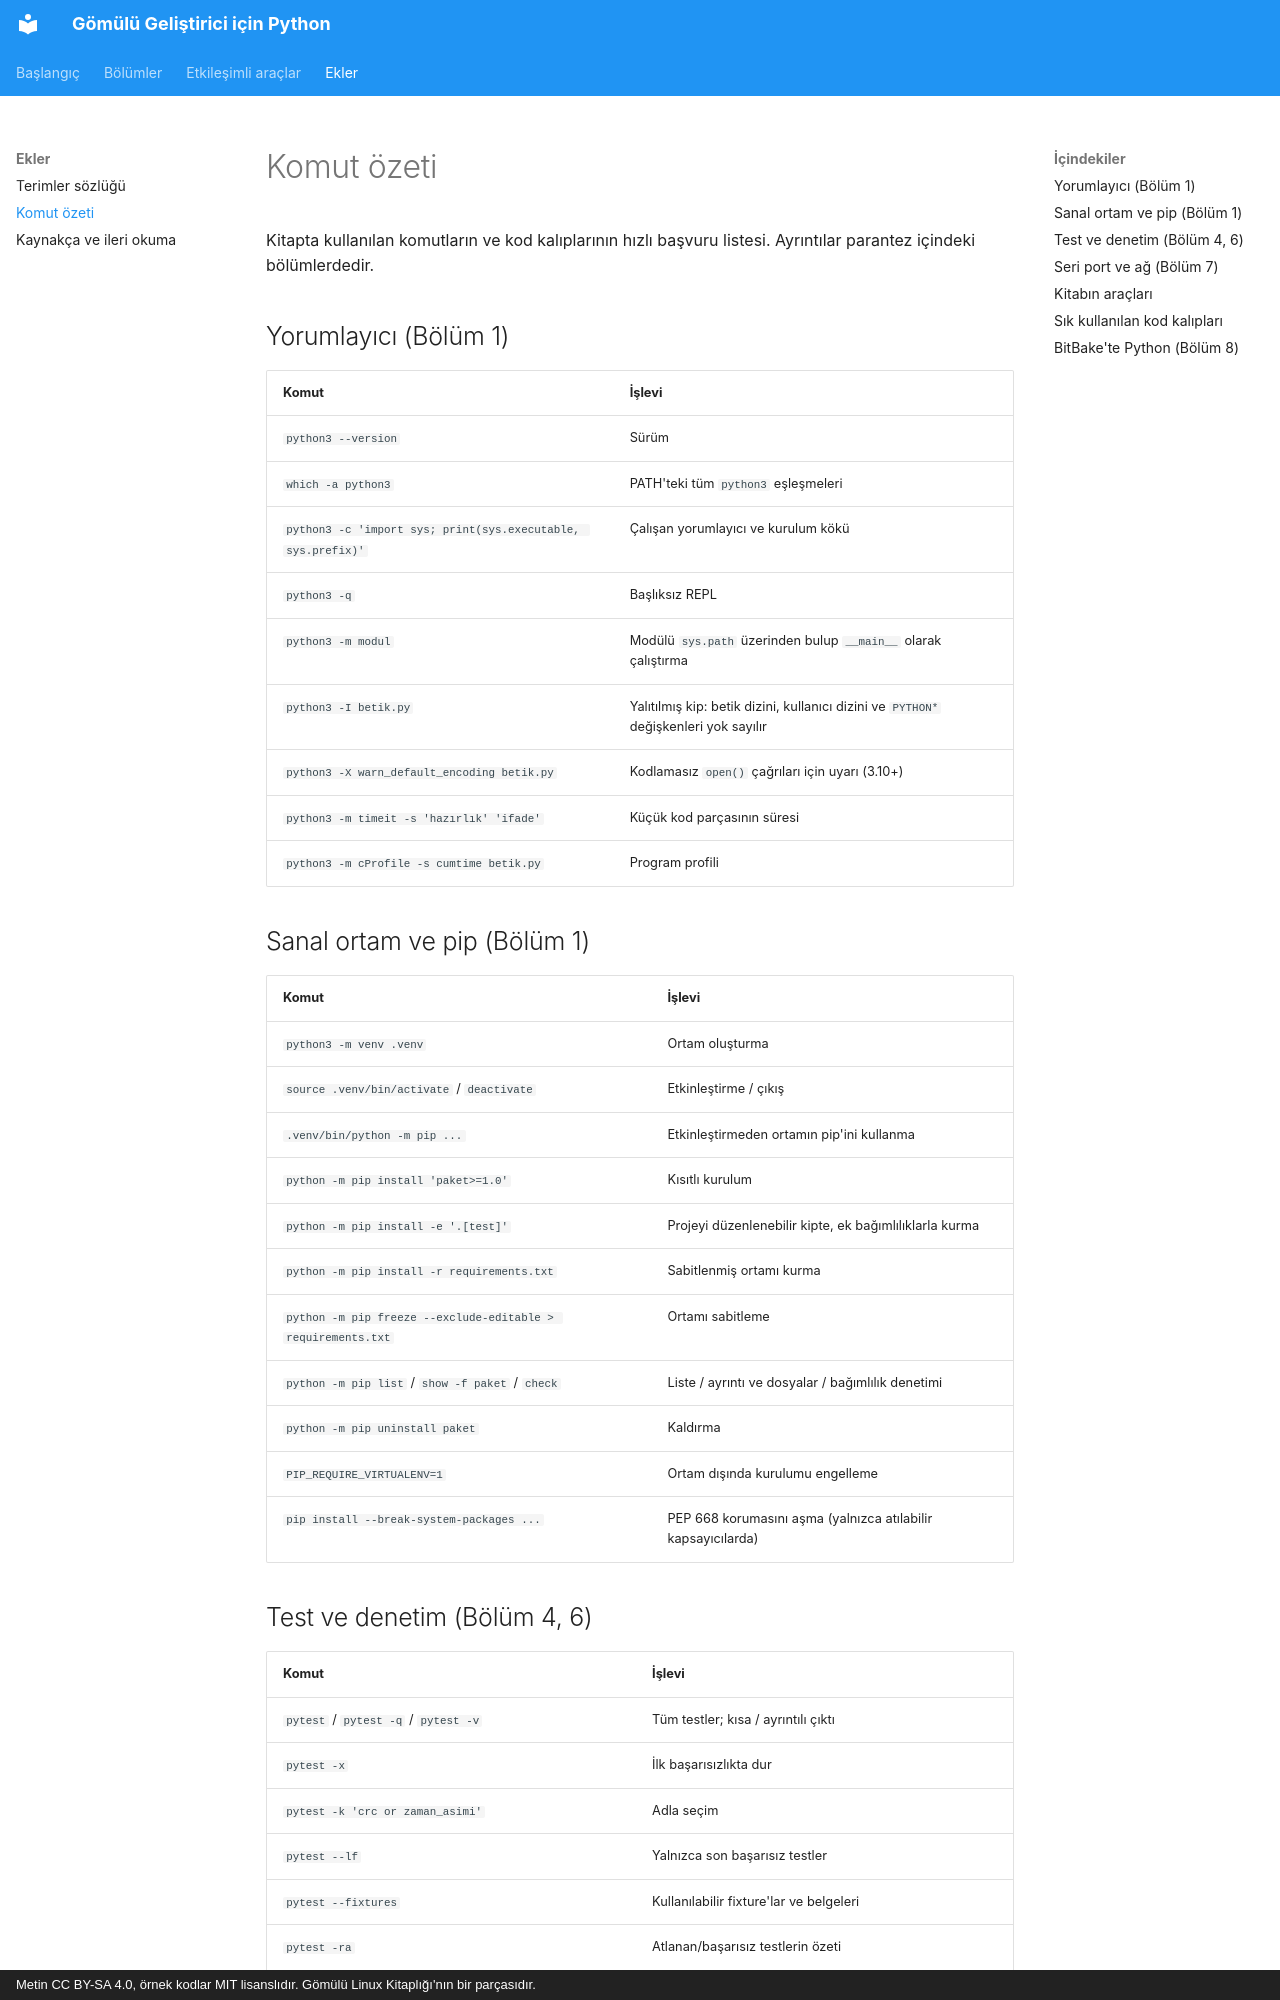

repository: mfguney/python-gomulu · page: ekler/komut-ozeti.html · generator: mkdocs · copyright: Metin CC BY-SA 4.0, örnek kodlar MIT lisanslıdır. Gömülü Linux Kitaplığı'nın bir parçasıdır.

# Komut özeti

Kitapta kullanılan komutların ve kod kalıplarının hızlı başvuru listesi. Ayrıntılar parantez içindeki
bölümlerdedir.

## Yorumlayıcı (Bölüm 1)

| Komut | İşlevi |
|---|---|
| `python3 --version` | Sürüm |
| `which -a python3` | PATH'teki tüm `python3` eşleşmeleri |
| `python3 -c 'import sys; print(sys.executable, sys.prefix)'` | Çalışan yorumlayıcı ve kurulum kökü |
| `python3 -q` | Başlıksız REPL |
| `python3 -m modul` | Modülü `sys.path` üzerinden bulup `__main__` olarak çalıştırma |
| `python3 -I betik.py` | Yalıtılmış kip: betik dizini, kullanıcı dizini ve `PYTHON*` değişkenleri yok sayılır |
| `python3 -X warn_default_encoding betik.py` | Kodlamasız `open()` çağrıları için uyarı (3.10+) |
| `python3 -m timeit -s 'hazırlık' 'ifade'` | Küçük kod parçasının süresi |
| `python3 -m cProfile -s cumtime betik.py` | Program profili |

## Sanal ortam ve pip (Bölüm 1)

| Komut | İşlevi |
|---|---|
| `python3 -m venv .venv` | Ortam oluşturma |
| `source .venv/bin/activate` / `deactivate` | Etkinleştirme / çıkış |
| `.venv/bin/python -m pip ...` | Etkinleştirmeden ortamın pip'ini kullanma |
| `python -m pip install 'paket>=1.0'` | Kısıtlı kurulum |
| `python -m pip install -e '.[test]'` | Projeyi düzenlenebilir kipte, ek bağımlılıklarla kurma |
| `python -m pip install -r requirements.txt` | Sabitlenmiş ortamı kurma |
| `python -m pip freeze --exclude-editable > requirements.txt` | Ortamı sabitleme |
| `python -m pip list` / `show -f paket` / `check` | Liste / ayrıntı ve dosyalar / bağımlılık denetimi |
| `python -m pip uninstall paket` | Kaldırma |
| `PIP_REQUIRE_VIRTUALENV=1` | Ortam dışında kurulumu engelleme |
| `pip install --break-system-packages ...` | PEP 668 korumasını aşma (yalnızca atılabilir kapsayıcılarda) |

## Test ve denetim (Bölüm 4, 6)

| Komut | İşlevi |
|---|---|
| `pytest` / `pytest -q` / `pytest -v` | Tüm testler; kısa / ayrıntılı çıktı |
| `pytest -x` | İlk başarısızlıkta dur |
| `pytest -k 'crc or zaman_asimi'` | Adla seçim |
| `pytest --lf` | Yalnızca son başarısız testler |
| `pytest --fixtures` | Kullanılabilir fixture'lar ve belgeleri |
| `pytest -ra` | Atlanan/başarısız testlerin özeti |
| `mypy src/` | Statik tip denetimi |
